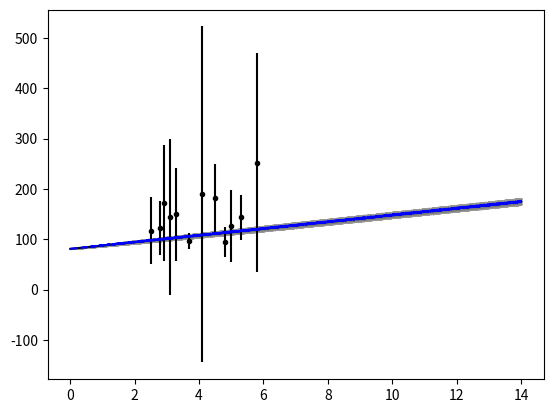

Write Python code to recreate this figure.
from scipy.optimize import curve_fit
import numpy as np
import pylab
import matplotlib.pyplot as plt
import math

def Function(x, a1, a2):
    return a1*x + a2

x = pylab.array([2.5,2.8,2.9,3.1, 3.3, 3.7, 4.1, 4.5, 4.8, 5.0, 5.3, 5.8])
y = np.array([117.134349876, 122.113769531, 172.679885864, 143.5936203, 149.371124268, 96.3648490905, 189.002449036, 181.127731323, 95.0448436864, 125.935153962, 143.343048096, 251.93561])
y_err_up =pylab.array([186.35171, 160.96419, 321.31418, 382.54525, 258.18398, 70.23115, 763.57573, 223.72103, 100.98794, 195.63354, 159.8391, 620.82504])
y_err_down =pylab.array([53.82247, 53.55149, 90.78461, 72.25881, 74.65443, 39.08451, 96.45726, 85.27828, 42.09321, 52.08989, 71.00167, 186.34499])
y_err = [(y_err_up[i]-y_err_down[i])/2 for i in range(len(y_err_down))]
p2 = np.polyfit(x, y, 1.0)
p = pylab.poly1d(p2)
Params = p.coefficients
pfit, pcov = curve_fit(Function, x, y, p0=Params, sigma=y_err)
a1,a2= pfit[0], pfit[1]

error = []
for i in range(len(pfit)):
  try:
    error.append(np.absolute(pcov[i][i])**0.5)
  except:
    error.append(0.00)
BFP = pfit
err_BFP = np.array(error)


print ('Function: y = (%s+-%s)x  + (%s+-%s)' %(round(BFP[0],5),round(err_BFP[0],5),round(BFP[1],5),round(err_BFP[1],5)))

a1, a2, = BFP[0], BFP[1]
a1_err, a2_err = err_BFP[0], err_BFP[1]
zs = list(np.linspace(0.0051,14,10000))
scipy_fit = [Function(z,a1,a2) for z in zs]

a1_list = np.random.normal(a1, a1_err*0.2, 500)
a2_list = np.random.normal(a2, a2_err*0.2, 500)

all_runs = []
for _ in a1_list:
    all_runs.append([])

for A,B,loop in zip(a1_list,a2_list,all_runs):
    for z in zs:
        parameter = np.random.randint(2)
        if parameter == 0:
            loop.append(Function(z,A,a2))
        else:
            loop.append(Function(z,a1,B))


median, median_upper_percentile, median_lower_percentile = [],[],[]
for z in zs:
    ind = zs.index(z)
    equiWidths = [i[ind] for i in all_runs]
    median_lower_percentile.append(np.percentile(equiWidths,34))
    median.append(np.median(equiWidths))
    median_upper_percentile.append(np.percentile(equiWidths,66))


plt.figure('EW_Z')
plt.plot(zs,scipy_fit,color='black',label='SciPy fit')
plt.scatter(x,y,color='black',marker='.')
plt.errorbar(x,y,yerr=y_err,color='black',ls='none')
plt.fill_between(zs,  median_lower_percentile, median_upper_percentile, alpha=0.4, color = "grey", edgecolor = "black", linewidth = 1.2, label=r'$1\sigma$')
plt.plot(zs, median, "--", label='Median',color='blue')
plt.show()